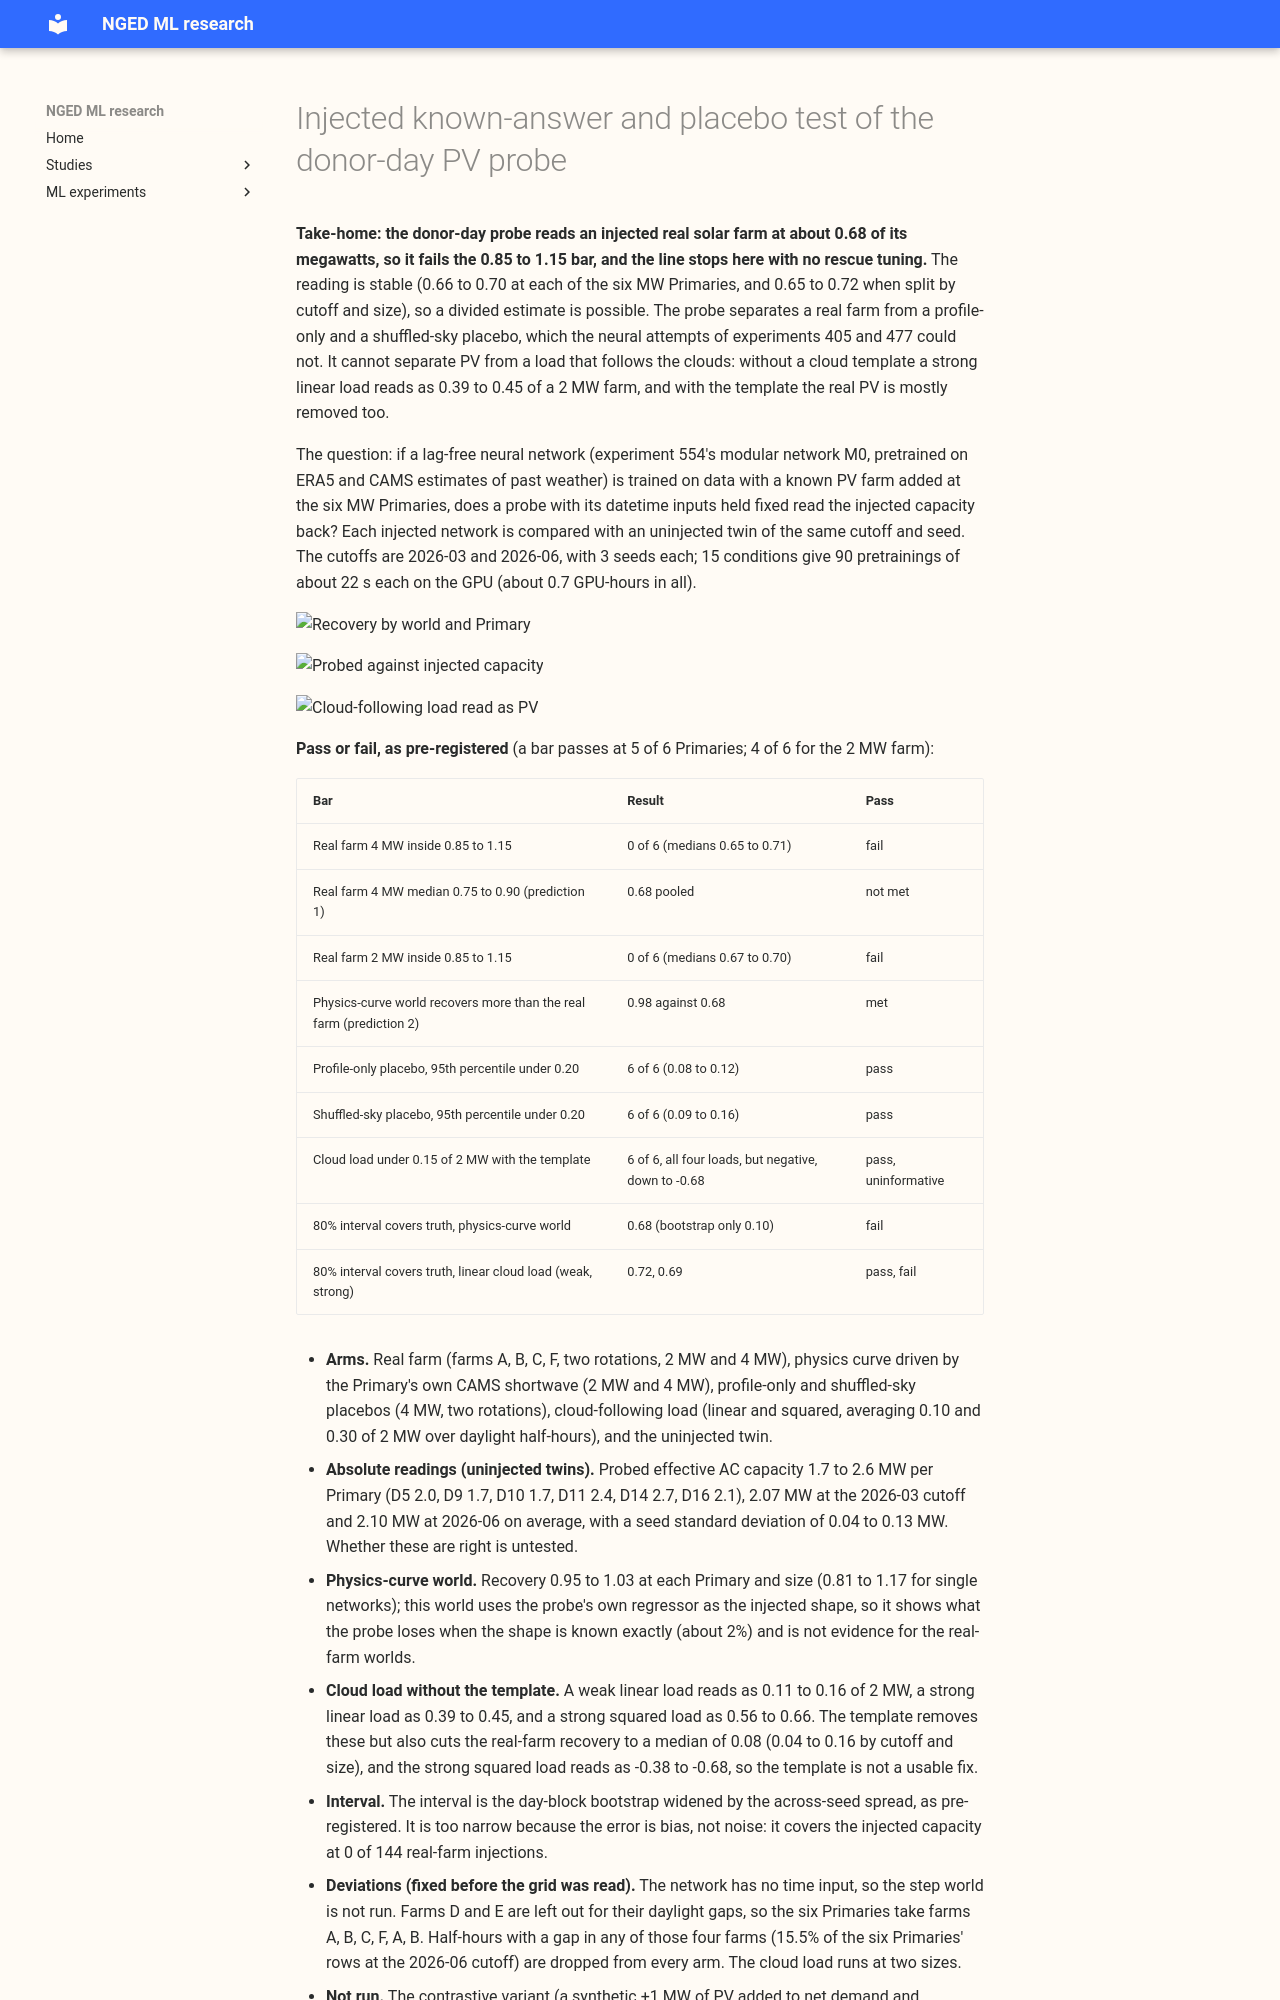

repository: openclimatefix/nged-ml-research · page: ml-experiments/00621-pv-probe-injected-known-answer-and-placebo-test/result/index.html · generator: mkdocs

---
id: "00621"
slug: pv-probe-injected-known-answer-and-placebo-test
theme: solar-disaggregation
also_relevant_to:
  - production-reference-and-best-guess
status: done
kind: other
size: >-
  medium. Stored: pretrained network weights, probe frames, and probe results in this experiment's
  private folder. Serving path: not touched. Degradation rule: not touched. Designs: more than one
  injection and probe design is defensible, so the worlds, the probe regression, and every pass bar
  are fixed below before any recovery is read. Callers: this folder's scripts import experiments 405,
  409, 448, 510, and 554 and edit none of them. Asset graph: not touched. One GPU process, about 0.7
  GPU-hours.
hypothesis: >-
  A lag-free neural network pretrained on ERA5 and CAMS estimates of past weather, probed with its
  datetime inputs held fixed and donor-day weather swapped in, returns the AC capacity that was
  injected into its training target at the six MW Primaries (raw recovery 0.85 to 1.15), reads a
  profile-only and a shuffled-sky placebo near zero, and is not fooled by a cloud-following load.
prediction: >-
  Fixed from the Opus design review of 2026-11-07 before any recovery was read. (1) Median recovery
  of a 4 MW real-farm injection is 0.75 to 0.90 and lies in 0.85 to 1.15 at 5 of the 6 Primaries;
  for 2 MW at 4 of 6. (2) The physics-curve world recovers more than the real-farm world. (3) Each
  placebo reads under 0.20 of the injected MW (95th percentile over cutoffs and seeds) at 5 of 6.
  (4) With the cloud template, the cloud-following load fakes under 0.15 of a 2 MW farm. (5) The
  nominal 80% interval covers the injected capacity in at least 70% of injections in the physics-curve
  world and in the linear cloud-load world.
decision_rule: >-
  Fixed before any recovery is read. Each bar passes or fails as written in the prediction; a failed
  bar names its world and stops the line with no rescue tuning. The step world is not run (see the
  deviations). Recovery is the probed capacity of the injected network minus that of the uninjected
  twin with the same seed, divided by the injected megawatts; it is never divided by the recovery at
  other farms. The threshold for acting on a probe capacity in production is not set here.
benchmark: >-
  The uninjected twin (same cutoff and seed, same rows). Experiment 474's rung R4 and experiment
  479's anomaly rung for the real-data capacities, as context only.
row_set_id: >-
  Not a forecast score. Pretraining rows are experiment 554's ERA5-and-CAMS rows at the 2026-03 and
  2026-06 cutoffs (development data only; nothing dated 2026-07-01 or later). Probe dates are 12
  Wednesdays from 2025-04-09 to 2025-09-10, half-hour ends from 10:00 to 15:00 UTC.
metric: >-
  Effective AC capacity in MW per Primary from the donor-day regression; recovery as a share of the
  injected megawatts; day-block bootstrap 80% interval.
production_status: not-for-production
adopted_in: none
verdict: not supported
best_arm: >-
  None. The physics-curve world is recovered best (0.95 to 1.03 of the injected MW at each Primary and
  size); the real-farm world is read at 0.65 to 0.72.
headline: >-
  The probe reads an injected real farm at 0.68 of its megawatts (median over 2 cutoffs, 3 seeds, 2
  rotations; 0.66 to 0.70 at each of the six MW Primaries), against a pass
  bar of 0.85 to 1.15. Both placebos pass (95th percentile 0.08 to 0.12 and 0.09 to 0.16, bar 0.20).
  Interval coverage is 0.68 in the physics-curve world (bar 0.70, fail) and 0.72 and 0.69 with a weak
  and a strong linear cloud-following load.
lessons:
  - >-
    The probe is precise and biased: the median seed standard deviation of the capacity difference is
    0.10 MW and the bootstrap standard deviation 0.02 MW, yet the real farm is read at 0.68 while the
    physics-curve world is read at 0.98. The shortfall is therefore consistent with a mismatch between
    a real farm's output and the probe's unit curve, which this experiment did not test.
  - >-
    The cloud template removes the cloud-following load but removes most of the real PV with it:
    real-farm recovery falls to a median of 0.08, and the cloud-load read-out turns negative (down to
    -0.68 of a 2 MW farm).
  - >-
    A fixed calendar does remove the profile failure of experiments 405 and 477: the profile-only
    placebo reads 0.08 to 0.12 (95th percentile).
take_home_message: >-
  A neural network that is probed with its calendar held fixed reads an injected solar farm at about
  two thirds of its true megawatts (0.68, tightly), reads the two placebos at about 0.1, and is
  fooled by a cloud-following load unless a cloud template is added, which also removes most of the
  real PV. The probe is stable enough to be useful as a scaled estimate, but its intervals do not
  cover the truth and it cannot separate PV from cloud-following demand, so it validates no capacity.
advice:
  - >-
    Do not report a probe capacity as a measurement; report it beside a divided estimate (probe over
    0.68) and say the division rests on one known-answer test at one set of farms.
  - >-
    Do not add a flat cloud template to the donor-day regression: it absorbs the real PV as well as
    the load.
  - >-
    Before trusting an interval from the probe, widen it by a bias term as well as the seed spread:
    the bootstrap and seed spread together cover the truth at 0 of 144 real-farm injections.
---
